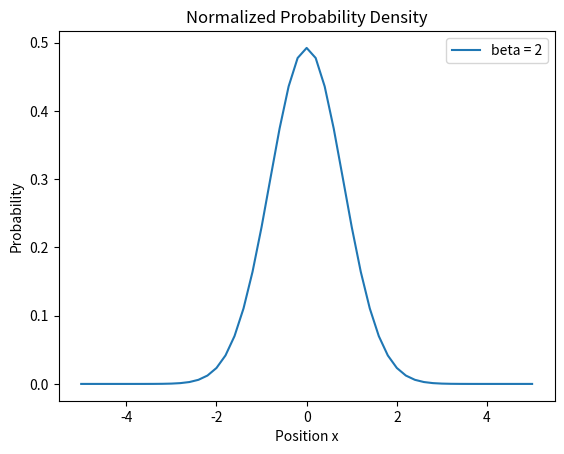

Here is the Python script that generated this plot:
import math
import matplotlib.pyplot as plt

n_states = 4
grid_x = [i * 0.2 for i in range(-25, 26)]
dx = 0.2
En =[n+0.5 for n in range(n_states)]
psi = {}
for x in grid_x:
    psi[x] = [math.exp(-x ** 2 / 2.0) / math.pi ** 0.25]  # ground state
    psi[x].append(math.sqrt(2.0) * x * psi[x][0])         # first excited state
    # other excited states (through recursion):
    for n in range(2, n_states):
        psi[x].append(math.sqrt(2.0 / n) * x * psi[x][n - 1] -
                      math.sqrt((n - 1.0) / n) * psi[x][n - 2])
def rho(x,x_,beta):
    return sum( math.exp(- En[n]*beta ) * psi[x][n]*psi[x_][n] for n in range(n_states))
def Z1(beta):
    return sum(math.exp(-beta * En[n]) for n in range(n_states))
def Z2(beta):
    return sum(rho(x,x,beta) for x in grid_x)*dx
def Z3(beta):
    return 1/(2* math.sinh(beta/2)) 
print(Z1(2))
print(Z2(2))
print(Z3(2))
beta = 2
plt.figure()
plt.plot(grid_x, [rho(x,x,beta)/Z2(beta) for x in grid_x],label = "beta = 2")
plt.legend()
plt.title("Normalized Probability Density")
plt.xlabel("Position x")
plt.ylabel("Probability")
plt.show()
